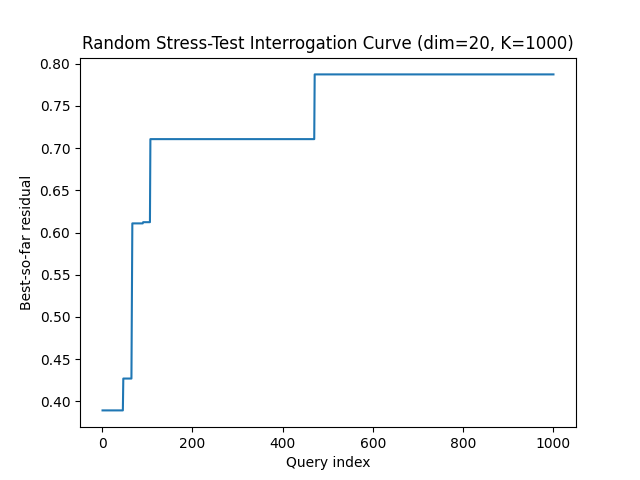

Source data for this figure (header and first rows):
query, best_residual, attempts
1, 0.3894, 215
2, 0.3894, 245
3, 0.3894, 267
4, 0.3894, 319
5, 0.3894, 347
6, 0.3894, 371
7, 0.3894, 466
8, 0.3894, 741
9, 0.3894, 793
10, 0.3894, 953
11, 0.3894, 956
12, 0.3894, 1035
13, 0.3894, 1051
14, 0.3894, 1053
15, 0.3894, 1090
16, 0.3894, 1130
17, 0.3894, 1219
18, 0.3894, 1254
19, 0.3894, 1372
20, 0.3894, 1391
21, 0.3894, 1411
22, 0.3894, 1493
23, 0.3894, 1566
24, 0.3894, 1641
25, 0.3894, 1705
26, 0.3894, 1746
27, 0.3894, 1805
28, 0.3894, 2089
29, 0.3894, 2094
30, 0.3894, 2104
31, 0.3894, 2107
32, 0.3894, 2208
33, 0.3894, 2284
34, 0.3894, 2328
35, 0.3894, 2401
36, 0.3894, 2492
37, 0.3894, 2512
38, 0.3894, 2515
39, 0.3894, 2516
40, 0.3894, 2571
41, 0.3894, 2593
42, 0.3894, 2626
43, 0.3894, 2822
44, 0.3894, 2837
45, 0.3894, 2862
46, 0.3894, 2876
47, 0.4271, 2958
48, 0.4271, 3096
49, 0.4271, 3153
50, 0.4271, 3239
51, 0.4271, 3315
52, 0.4271, 3390
53, 0.4271, 3499
54, 0.4271, 4023
55, 0.4271, 4037
56, 0.4271, 4039
57, 0.4271, 4160
58, 0.4271, 4195
59, 0.4271, 4267
60, 0.4271, 4329
... 940 more rows
